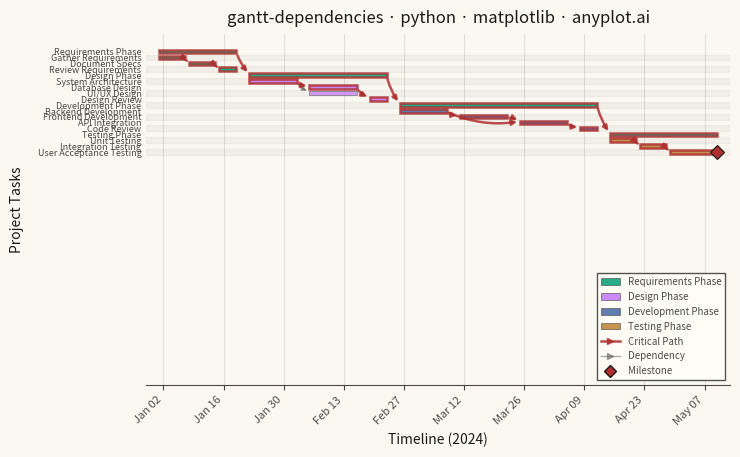

This figure's Python source:
""" anyplot.ai
gantt-dependencies: Gantt Chart with Dependencies
Library: matplotlib 3.10.9 | Python 3.13.13
Quality: 83/100 | Updated: 2026-06-02
"""

import os

import matplotlib.dates as mdates
import matplotlib.pyplot as plt
import pandas as pd
from matplotlib.lines import Line2D
from matplotlib.patches import FancyArrowPatch, Patch


# Theme tokens
THEME = os.getenv("ANYPLOT_THEME", "light")
PAGE_BG = "#FAF8F1" if THEME == "light" else "#1A1A17"
ELEVATED_BG = "#FFFDF6" if THEME == "light" else "#242420"
INK = "#1A1A17" if THEME == "light" else "#F0EFE8"
INK_SOFT = "#4A4A44" if THEME == "light" else "#B8B7B0"
INK_MUTED = "#6B6A63" if THEME == "light" else "#A8A79F"

# Imprint palette — positions 1-4 for phases; semantic red for critical path
IMPRINT_PALETTE = ["#009E73", "#C475FD", "#4467A3", "#BD8233", "#AE3030", "#2ABCCD", "#954477", "#99B314"]
CRITICAL_COLOR = "#AE3030"  # semantic red for critical path and milestone

# Data — software development project with 4 phases and inter-task dependencies
tasks_data = {
    "task": [
        "Requirements Phase",
        "Gather Requirements",
        "Document Specs",
        "Review Requirements",
        "Design Phase",
        "System Architecture",
        "Database Design",
        "UI/UX Design",
        "Design Review",
        "Development Phase",
        "Backend Development",
        "Frontend Development",
        "API Integration",
        "Code Review",
        "Testing Phase",
        "Unit Testing",
        "Integration Testing",
        "User Acceptance Testing",
    ],
    "start": [
        pd.Timestamp("2024-01-01"),
        pd.Timestamp("2024-01-01"),
        pd.Timestamp("2024-01-08"),
        pd.Timestamp("2024-01-15"),
        pd.Timestamp("2024-01-22"),
        pd.Timestamp("2024-01-22"),
        pd.Timestamp("2024-02-05"),
        pd.Timestamp("2024-02-05"),
        pd.Timestamp("2024-02-19"),
        pd.Timestamp("2024-02-26"),
        pd.Timestamp("2024-02-26"),
        pd.Timestamp("2024-03-11"),
        pd.Timestamp("2024-03-25"),
        pd.Timestamp("2024-04-08"),
        pd.Timestamp("2024-04-15"),
        pd.Timestamp("2024-04-15"),
        pd.Timestamp("2024-04-22"),
        pd.Timestamp("2024-04-29"),
    ],
    "end": [
        pd.Timestamp("2024-01-19"),
        pd.Timestamp("2024-01-07"),
        pd.Timestamp("2024-01-14"),
        pd.Timestamp("2024-01-19"),
        pd.Timestamp("2024-02-23"),
        pd.Timestamp("2024-02-02"),
        pd.Timestamp("2024-02-16"),
        pd.Timestamp("2024-02-16"),
        pd.Timestamp("2024-02-23"),
        pd.Timestamp("2024-04-12"),
        pd.Timestamp("2024-03-08"),
        pd.Timestamp("2024-03-22"),
        pd.Timestamp("2024-04-05"),
        pd.Timestamp("2024-04-12"),
        pd.Timestamp("2024-05-10"),
        pd.Timestamp("2024-04-21"),
        pd.Timestamp("2024-04-28"),
        pd.Timestamp("2024-05-10"),
    ],
    "group": [
        None,
        "Requirements Phase",
        "Requirements Phase",
        "Requirements Phase",
        None,
        "Design Phase",
        "Design Phase",
        "Design Phase",
        "Design Phase",
        None,
        "Development Phase",
        "Development Phase",
        "Development Phase",
        "Development Phase",
        None,
        "Testing Phase",
        "Testing Phase",
        "Testing Phase",
    ],
    "depends_on": [
        [],
        [],
        ["Gather Requirements"],
        ["Document Specs"],
        ["Requirements Phase"],
        [],
        ["System Architecture"],
        ["System Architecture"],
        ["Database Design", "UI/UX Design"],
        ["Design Phase"],
        [],
        ["Backend Development"],
        ["Backend Development", "Frontend Development"],
        ["API Integration"],
        ["Development Phase"],
        [],
        ["Unit Testing"],
        ["Integration Testing"],
    ],
}

df = pd.DataFrame(tasks_data)
df["duration"] = (df["end"] - df["start"]).dt.days
task_to_idx = {task: i for i, task in enumerate(df["task"])}

# Phase colors — Imprint palette positions 1-4
phase_colors = {
    "Requirements Phase": IMPRINT_PALETTE[0],  # #009E73 brand green
    "Design Phase": IMPRINT_PALETTE[1],  # #C475FD lavender
    "Development Phase": IMPRINT_PALETTE[2],  # #4467A3 blue
    "Testing Phase": IMPRINT_PALETTE[3],  # #BD8233 ochre
}

# Critical path — iterative DP on dependency DAG (no function definitions)
task_successors = {t: [] for t in df["task"]}
for _, r in df.iterrows():
    for dep in r["depends_on"]:
        if dep in task_successors:
            task_successors[dep].append(r["task"])

# Implicit edges: phase header → first children; last child → dependent phase header
for phase_name in phase_colors:
    children = df[df["group"] == phase_name]
    for _, child in children.iterrows():
        if not child["depends_on"]:
            task_successors[phase_name].append(child["task"])
    if not children.empty:
        last_child = children.loc[children["end"].idxmax(), "task"]
        for _, r in df.iterrows():
            if phase_name in r["depends_on"] and r["task"] in phase_colors:
                task_successors[last_child].append(r["task"])

# Kahn's topological sort
in_degree = dict.fromkeys(df["task"], 0)
for t in df["task"]:
    for s in task_successors[t]:
        if s in in_degree:
            in_degree[s] += 1

queue = [t for t in df["task"] if in_degree[t] == 0]
topo_order = []
while queue:
    node = queue.pop(0)
    topo_order.append(node)
    for s in task_successors[node]:
        if s in in_degree:
            in_degree[s] -= 1
            if in_degree[s] == 0:
                queue.append(s)

# Longest path via DP — dist[t] = length of longest path ending at t
dist = dict.fromkeys(df["task"], 1)
prev_node = dict.fromkeys(df["task"])
for t in topo_order:
    for s in task_successors[t]:
        if dist[t] + 1 > dist[s]:
            dist[s] = dist[t] + 1
            prev_node[s] = t

end_task = max(dist, key=dist.get)
critical_path = []
node = end_task
while node is not None:
    critical_path.append(node)
    node = prev_node[node]
critical_set = set(critical_path)

# Plot
n_tasks = len(df)
fig, ax = plt.subplots(figsize=(8, 4.5), dpi=400, facecolor=PAGE_BG)
ax.set_facecolor(PAGE_BG)
ax.set_axisbelow(True)

bar_height = 0.62
group_bar_height = 0.38

# Alternating row bands improve scanability across the wide timeline
for i in range(n_tasks):
    if i % 2 == 0:
        ax.axhspan(i - 0.5, i + 0.5, alpha=0.04, color=INK, zorder=0)

for _, row in df.iterrows():
    task = row["task"]
    start = row["start"]
    duration = row["duration"]
    group = row["group"]
    y_pos = n_tasks - 1 - task_to_idx[task]
    is_group = group is None and task in phase_colors
    on_critical = task in critical_set

    if is_group:
        edge_clr = CRITICAL_COLOR if on_critical else INK_SOFT
        edge_w = 2.0 if on_critical else 1.2
        ax.barh(
            y_pos,
            duration,
            left=start,
            height=group_bar_height,
            color=phase_colors[task],
            alpha=0.95,
            edgecolor=edge_clr,
            linewidth=edge_w,
            zorder=3,
        )
    else:
        color = phase_colors[group] if group and group in phase_colors else IMPRINT_PALETTE[0]
        edge_clr = CRITICAL_COLOR if on_critical else INK_SOFT
        edge_w = 1.8 if on_critical else 0.5
        ax.barh(
            y_pos,
            duration,
            left=start,
            height=bar_height,
            color=color,
            alpha=0.85 if on_critical else 0.70,
            edgecolor=edge_clr,
            linewidth=edge_w,
            zorder=3,
        )

# Dependency arrows — offset endpoints into inter-bar gaps; alternate curvature for multi-predecessor tasks
for _, row in df.iterrows():
    task = row["task"]
    y_pos = n_tasks - 1 - task_to_idx[task]
    for dep_i, dep in enumerate(row["depends_on"]):
        if dep not in task_to_idx:
            continue
        dep_y = n_tasks - 1 - task_to_idx[dep]
        dep_end = df[df["task"] == dep].iloc[0]["end"]
        dy = abs(y_pos - dep_y)
        rad = 0.15 if dy <= 2 else (0.10 if dy <= 5 else 0.07)
        is_crit = dep in critical_set and task in critical_set

        # Vertical offset routes arrows through the gap between bars rather than crossing them
        y_dir = 1 if dep_y > y_pos else -1
        v_off = 0.20
        # Alternate curvature for multi-predecessor cases to spread converging arrows apart
        rad_sign = 1 if dep_i % 2 == 0 else -1
        arrow = FancyArrowPatch(
            (dep_end, dep_y - y_dir * v_off),
            (row["start"], y_pos + y_dir * v_off),
            arrowstyle="-|>",
            color=CRITICAL_COLOR if is_crit else INK_SOFT,
            linewidth=1.8 if is_crit else 1.0,
            connectionstyle=f"arc3,rad={rad_sign * rad}",
            alpha=0.85 if is_crit else 0.45,
            mutation_scale=7,
            zorder=5 if is_crit else 4,
        )
        ax.add_patch(arrow)

# Y-axis labels — phase headers bold in INK, child tasks indented with wider margin in INK_SOFT
task_labels = df["task"].tolist()[::-1]
styled_labels = [f"    {lbl}" if df[df["task"] == lbl].iloc[0]["group"] is not None else lbl for lbl in task_labels]
ax.set_yticks(range(len(task_labels)))
ax.set_yticklabels(styled_labels, fontsize=6.5, color=INK_SOFT)
for i, lbl in enumerate(task_labels):
    row_data = df[df["task"] == lbl].iloc[0]
    if row_data["group"] is None and lbl in phase_colors:
        tick_lbl = ax.get_yticklabels()[i]
        tick_lbl.set_fontweight("bold")
        tick_lbl.set_color(INK)

# X-axis date formatting — axes methods only (no plt.xticks)
ax.xaxis.set_major_formatter(mdates.DateFormatter("%b %d"))
ax.xaxis.set_major_locator(mdates.WeekdayLocator(interval=2))
ax.tick_params(axis="x", labelsize=8, colors=INK_SOFT, labelrotation=45)
ax.tick_params(axis="y", length=0)  # hide tick marks, keep labels — cleaner alongside no left spine
plt.setp(ax.get_xticklabels(), ha="right")

# Labels and title
title = "gantt-dependencies · python · matplotlib · anyplot.ai"
title_n = len(title)
title_fs = max(8, round(12 * 67 / title_n)) if title_n > 67 else 12
ax.set_title(title, fontsize=title_fs, fontweight="medium", color=INK, pad=8)
ax.set_xlabel("Timeline (2024)", fontsize=10, color=INK)
ax.set_ylabel("Project Tasks", fontsize=10, color=INK)

# Grid — x-axis only; alternating row bands handle horizontal scanability
ax.grid(True, axis="x", alpha=0.15, linewidth=0.6, color=INK)

# Spines — remove top, right, and left for a clean open composition
ax.spines["top"].set_visible(False)
ax.spines["right"].set_visible(False)
ax.spines["left"].set_visible(False)
ax.spines["bottom"].set_color(INK_SOFT)

# Milestone marker at project completion
project_end = df["end"].max()
last_y = n_tasks - 1 - task_to_idx["User Acceptance Testing"]
ax.plot(
    project_end,
    last_y,
    marker="D",
    markersize=7,
    color=CRITICAL_COLOR,
    markeredgecolor=INK,
    markeredgewidth=0.8,
    zorder=6,
)

# Legend
legend_patches = [
    Patch(facecolor=clr, alpha=0.85, edgecolor=INK_SOFT, linewidth=0.5, label=phase)
    for phase, clr in phase_colors.items()
]
legend_patches += [
    Line2D(
        [0],
        [0],
        color=CRITICAL_COLOR,
        linewidth=1.8,
        alpha=0.85,
        marker=">",
        markersize=5,
        markeredgecolor=CRITICAL_COLOR,
        label="Critical Path",
    ),
    Line2D(
        [0],
        [0],
        color=INK_SOFT,
        linewidth=1.0,
        alpha=0.45,
        marker=">",
        markersize=5,
        markeredgecolor=INK_SOFT,
        label="Dependency",
    ),
    Line2D(
        [0],
        [0],
        color=CRITICAL_COLOR,
        marker="D",
        markersize=6,
        markeredgecolor=INK,
        linestyle="None",
        label="Milestone",
    ),
]
leg = ax.legend(
    handles=legend_patches, loc="lower right", fontsize=7, framealpha=0.95, edgecolor=INK_SOFT, fancybox=False
)
if leg:
    leg.get_frame().set_facecolor(ELEVATED_BG)
    plt.setp(leg.get_texts(), color=INK_SOFT)

ax.set_xlim(df["start"].min() - pd.Timedelta(days=3), df["end"].max() + pd.Timedelta(days=3))
fig.subplots_adjust(left=0.25, right=0.98, top=0.93, bottom=0.15)
plt.savefig(f"plot-{THEME}.png", dpi=400, facecolor=PAGE_BG)
